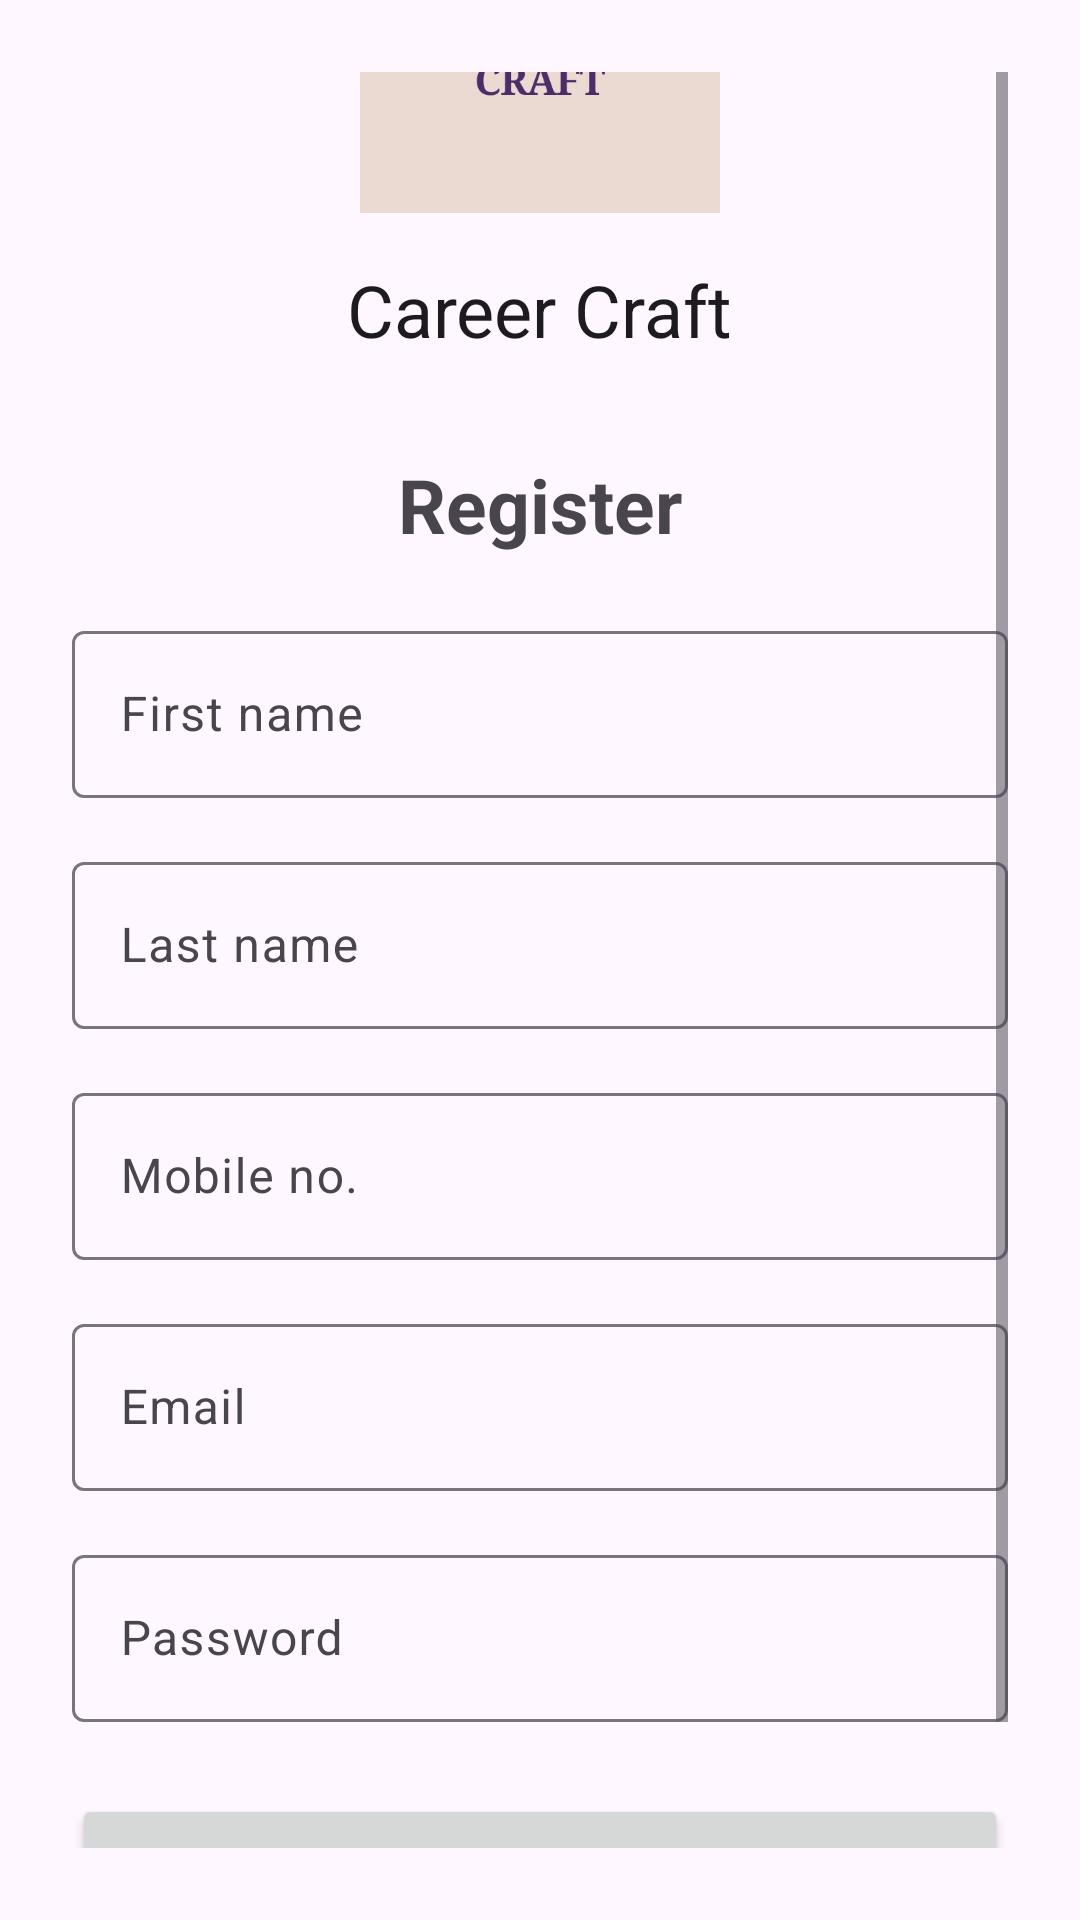

Android layout source for this screen:
<!-- AndroidManifest.xml: application theme Theme.MobileApp_GroupProject1 -->
<!-- res/layout/activity_register.xml -->
<?xml version="1.0" encoding="utf-8"?>
<ScrollView xmlns:android="http://schemas.android.com/apk/res/android"
    xmlns:app="http://schemas.android.com/apk/res-auto"
    xmlns:tools="http://schemas.android.com/tools"
    android:layout_width="match_parent"
    android:orientation="vertical"
    android:gravity="center"
    android:layout_height="match_parent"
    android:padding="24dp"
    tools:context=".Activity.RegisterActivity">

    <LinearLayout
        android:layout_gravity="center"
        android:orientation="vertical"
        android:gravity="center"
        android:layout_width="match_parent"
        android:layout_height="match_parent">


        <ImageView
            android:layout_width="120dp"
            android:layout_height="120dp"
            app:srcCompat="@drawable/mainlogo" />

        <TextView
            android:id="@+id/textView3"
            android:layout_width="wrap_content"
            android:layout_height="wrap_content"
            android:layout_marginTop="16dp"
            android:text="Career Craft"
            android:textAppearance="@style/TextAppearance.MaterialComponents.Headline5"
            app:layout_constraintEnd_toEndOf="@+id/imageView"
            app:layout_constraintStart_toStartOf="@+id/imageView"
            app:layout_constraintTop_toBottomOf="@+id/imageView" />

        <TextView
            android:text="Register"
            android:textSize="25sp"
            android:textStyle="bold"
            android:gravity="center"
            android:layout_marginTop="32dp"
            android:layout_marginBottom="20dp"
            android:layout_width="match_parent"
            android:layout_height="wrap_content"/>




        <com.google.android.material.textfield.TextInputLayout
            android:layout_width="match_parent"
            android:layout_height="wrap_content">

            <com.google.android.material.textfield.TextInputEditText
                android:id="@+id/etFirstName"
                android:hint="First name"
                android:layout_width="match_parent"
                android:layout_height="wrap_content"/>
        </com.google.android.material.textfield.TextInputLayout>

        <com.google.android.material.textfield.TextInputLayout
            android:layout_marginTop="16dp"
            android:layout_width="match_parent"
            android:layout_height="wrap_content">

            <com.google.android.material.textfield.TextInputEditText
                android:id="@+id/etLastName"
                android:hint="Last name"
                android:layout_width="match_parent"
                android:layout_height="wrap_content"/>
        </com.google.android.material.textfield.TextInputLayout>

        <com.google.android.material.textfield.TextInputLayout
            android:layout_marginTop="16dp"
            android:layout_width="match_parent"
            android:layout_height="wrap_content">

            <com.google.android.material.textfield.TextInputEditText
                android:id="@+id/etMobileNo"
                android:hint="Mobile no."
                android:inputType="number"
                android:layout_width="match_parent"
                android:layout_height="wrap_content"/>
        </com.google.android.material.textfield.TextInputLayout>

        <com.google.android.material.textfield.TextInputLayout
            android:layout_marginTop="16dp"
            android:layout_width="match_parent"
            android:layout_height="wrap_content">

            <com.google.android.material.textfield.TextInputEditText
                android:id="@+id/register_email"
                android:hint="Email"
                android:layout_width="match_parent"
                android:layout_height="wrap_content"/>
        </com.google.android.material.textfield.TextInputLayout>

        <com.google.android.material.textfield.TextInputLayout
            android:layout_marginTop="16dp"
            android:layout_width="match_parent"
            android:layout_height="wrap_content">

            <com.google.android.material.textfield.TextInputEditText
                android:id="@+id/password"
                android:hint="Password"
                android:inputType="textPassword"
                android:layout_width="match_parent"
                android:layout_height="wrap_content"/>
        </com.google.android.material.textfield.TextInputLayout>

        <ProgressBar
            android:id="@+id/progressBar"
            android:visibility="gone"
            android:layout_width="wrap_content"
            android:layout_height="wrap_content"/>

        <Button
            android:layout_marginTop="24dp"
            android:id="@+id/btn_register"
            android:text="Register"
            android:layout_width="match_parent"
            android:layout_height="wrap_content"/>

        <androidx.appcompat.widget.LinearLayoutCompat
            android:orientation="horizontal"
            android:layout_marginTop="24dp"
            android:gravity="center"
            android:layout_width="wrap_content"
            android:layout_height="wrap_content">

            <TextView
                android:text="Already have an account?"
                android:layout_width="wrap_content"
                android:layout_height="wrap_content"/>

            <TextView
                android:layout_marginLeft="4dp"
                android:id="@+id/loginNow"
                android:textStyle="bold"
                android:textAppearance="@style/TextAppearance.MaterialComponents.Caption"
                android:gravity="center"
                android:text="Login"
                android:layout_width="match_parent"
                android:layout_height="wrap_content"/>

        </androidx.appcompat.widget.LinearLayoutCompat>


    </LinearLayout>












</ScrollView>
<!-- resources referenced by this layout -->
<resources>
  <!-- drawable mainlogo: jpg bitmap (drawable, 16299 bytes) -->
  <style name="Theme.MobileApp_GroupProject1" parent="Base.Theme.MobileApp_GroupProject1" />
  <style name="Base.Theme.MobileApp_GroupProject1" parent="Theme.Material3.DayNight.NoActionBar">
          
          
      </style>
</resources>
